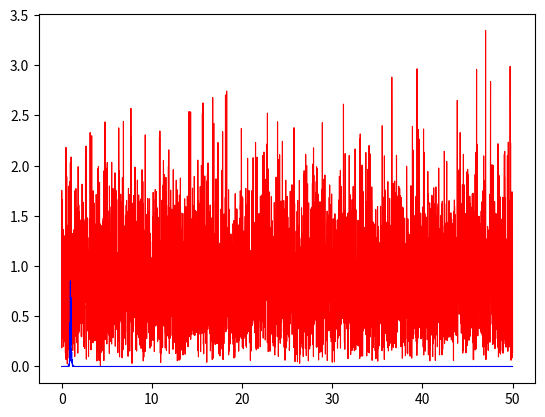
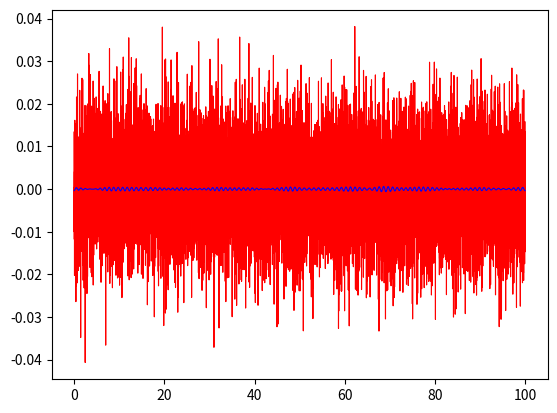

Write the Python code that produced these figures, in order.
import numpy as np
import matplotlib.pyplot as plt
from scipy import signal, integrate

def GL(f, fl, n):
    """
    Hace un low cut al array de frecuencias

    inputs:
        f   : array de frecuencias
        fl  : low cut frecuency
        n   : orden de corte
    output:
        GH  : Ganancia de frecuencias recortada (array)
	    GL = ( (f/fl)**(2*n)/(1 + (f/fl)**(2*n)) )**0.5
    """
    return ( (f/fl)**(2*n)/(1 + (f/fl)**(2*n)))**0.5

def GH(f, fh, n):
    """
    Hace un high cut al array de frecuencias

    input:
        f   : array de frecuencias
        fh  : high cut frecuency
        n   : orden de corte
    output:
        GH  : Ganancia de frecuencias recortada (array)
	    GH = ( 1/(1 + (f/fh)**(2*n)) )**0.5
    """
    return ( 1/(1 + (f/fh)**(2*n)) )**0.5

def GB(f, fl, fh, n):
    """
    Hace un Butterworth al array de frecuencias

    inputs:
        f   : array de frecuencias
        fl  : low cut frecuency
        fh  : high cut frecuency
        n   : orden de corte
    output:
        GB  : Ganancia de frecuencias recortada (array)
    """
    return GL(f, fl, n)*GH(f, fh, n)

def Butterworth_Bandpass(signal, samplig_rate, fl, fh, n):
    """
    Hace un Butterworth Bandpass a las frecuencias de la señal

    inputs:                                         examples:
        signal      : señal (array)                         | array de aceleraciones
        samplig_rate: delta de tiempo de la señal           | para itk = 0.01 seg]
        fl          : low cut frecuency                     | fl = 0.10 Hz
        fh          : high cut frecuency                    | hf = 40.0 Hz
        n           : orden de corte                        | n = 15
    output:
        filter      : señal filtrada (array)
    """
    FFT = np.fft.rfft(signal)
    f = np.fft.rfftfreq(len(signal), d = samplig_rate)
    FFT_filtered = GL(f, fl, n)*FFT*GH(f, fh, n)

    return np.fft.irfft(FFT_filtered)

def LeastSquares(x, y , orden):
    """
    Realiza un regresión polinomial por el método de mínimos cuadrados

    PARÁMETROS:
    x       : narray referente a la variable independiente. Para este caso el tiempo en segundos
    y       : narray referente a la variable dependiente. Para este caso una señal.
    orden   : grado del polinomio

    RETORNOS:
    rect : narray de la señal ajustada a un polinomio de grado n (orden)
    """
    n = orden + 1
    m = len(x)
    A = np.zeros((m, n))

    for i in range(n):
        A[:,i:i+1] = np.array([x**i]).T

    a = inv(A.T@A)@A.T@y
    poly_n = A@a

    return poly_n.T

def BaseLineCorrection(at, t, dt, n):
    """
    Realiza una corrección por Línea Base a un array de aceleraciones

    PARÁMETROS:
    at  : narray de aceleraciones 
    t   : narray de tiempo
    dt  : delta de tiempo o sampling rate del tiempo
    n   : orden del polinomio de aproximación para la línea base

    RETORNOS:
    at  : señal de aceleraciones corregida
    """
    v0 = 0.0
    u0 = 0
    vt = integrate.cumtrapz(at, dx=dt, initial=0) + v0
    Pvt = LeastSquares(t, vt, n)

    return at - np.gradient(Pvt, dt)



if __name__ == '__main__':
    paso=0.01 # paso del tiempo en s
    tf = 100.0
    # tiempo final iniciando desde 0 en s
    t = np.arange(0.0,tf,paso)

    # WHITE NOISE
    mean = 0
    std = 1
    num_samples = int(tf/paso)
    wn = 0.1*np.random.normal(mean, std, size = num_samples)/9.81
    dt = paso

    n = len(t)
    FFT = np.fft.rfft(wn)
    f = np.fft.rfftfreq(n, d = dt)

    fl = 1.0
    fh = 1.0

    x_cm = 13.0
    y_cm = 6.0
    lw= 0.8
    fs = 8
    ls = 6
    spw = 0.2
    alpha = 0.9

    # plt.plot(t, wn, 'r', lw=0.8)
    plt.plot(f, abs(FFT),  'r', lw=0.8)
    plt.plot(f, abs(FFT)*GB(f, fl, fh, 20), 'b', lw=0.8)
    plt.show()
    plt.close()

    plt.plot(t, wn,  'r', lw=0.8)
    plt.plot(t, Butterworth_Bandpass(wn, dt, fl, fh, 20), 'b', lw=0.8)
    plt.show()
    plt.close()
